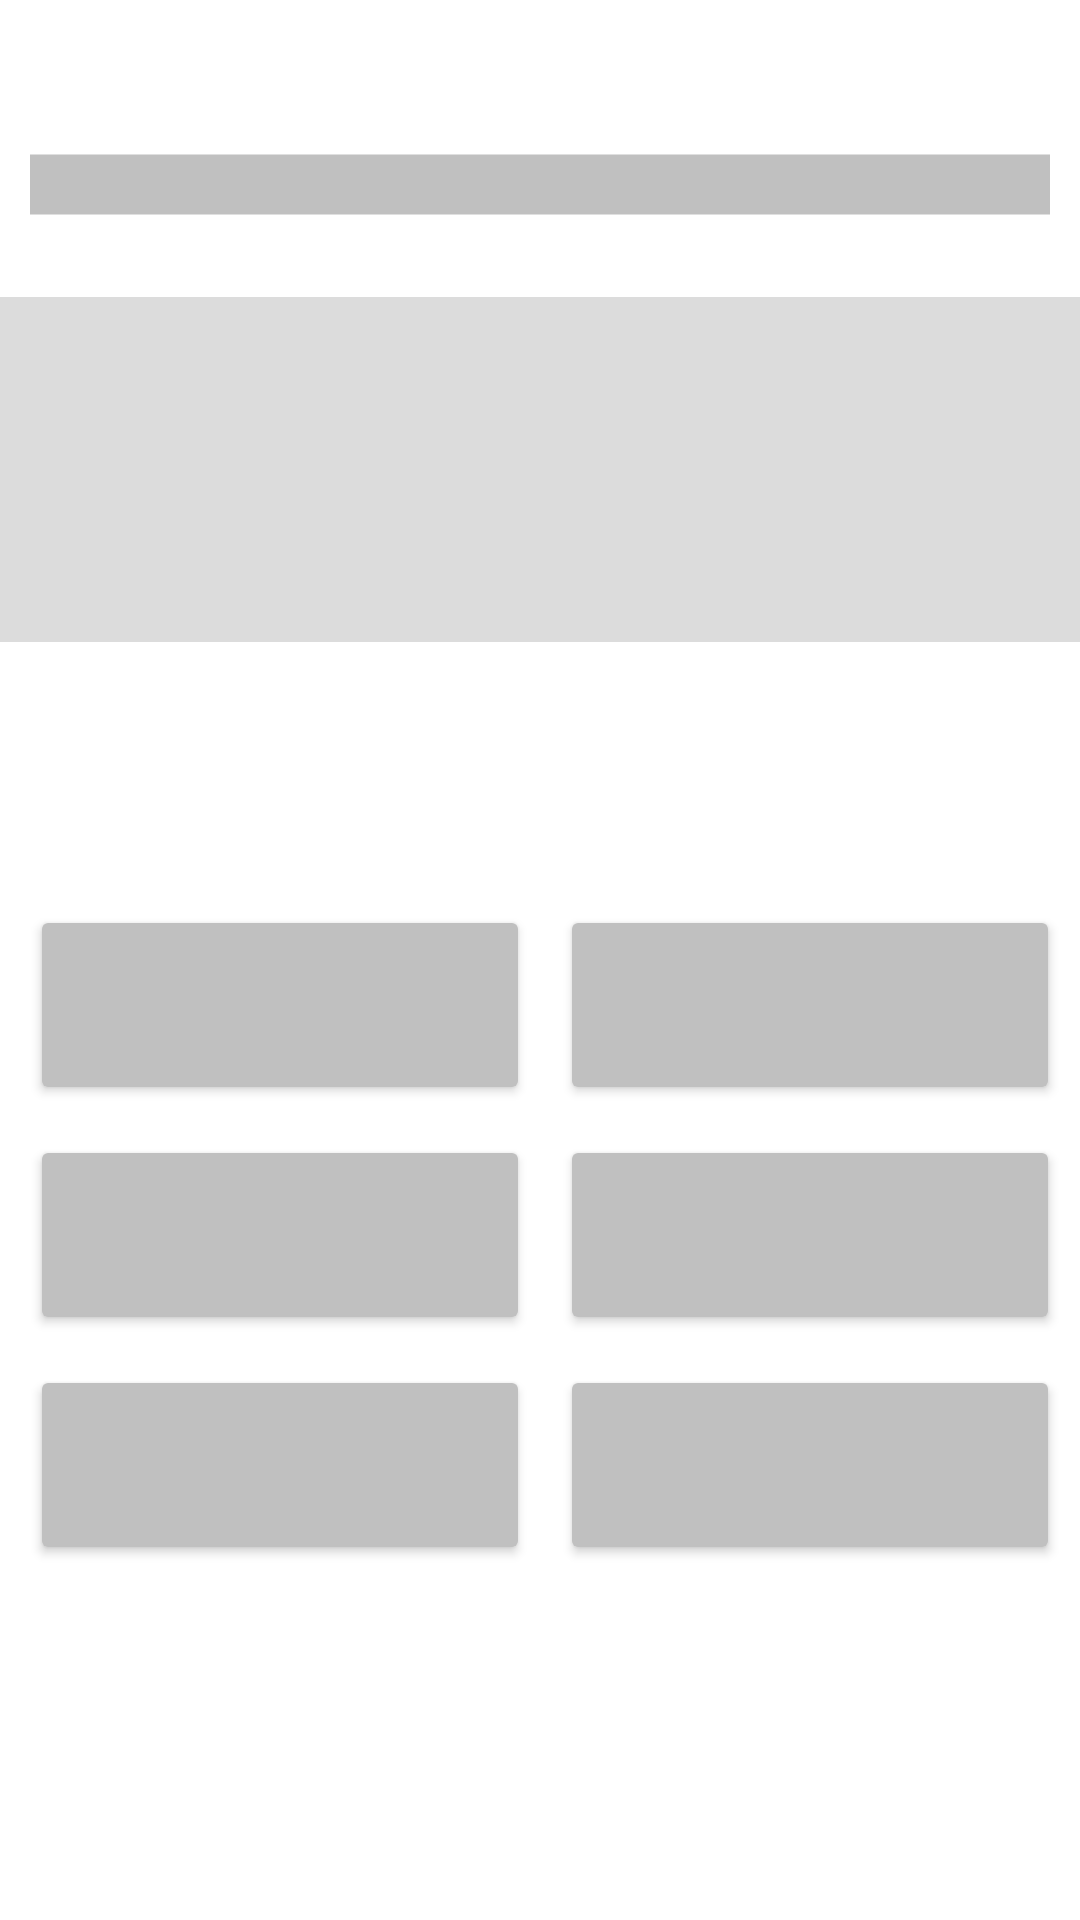

Reconstruct the res/layout file that produces this screen, plus the resources it refers to.
<!-- AndroidManifest.xml: application theme Theme.SqlLiteJava -->
<!-- res/layout/activity_learning.xml -->
<?xml version="1.0" encoding="utf-8"?>
<androidx.constraintlayout.widget.ConstraintLayout xmlns:android="http://schemas.android.com/apk/res/android"
    xmlns:app="http://schemas.android.com/apk/res-auto"
    xmlns:tools="http://schemas.android.com/tools"
    android:layout_width="match_parent"
    android:layout_height="match_parent">

    <LinearLayout
        android:layout_width="match_parent"
        android:layout_height="200dp"
        android:orientation="vertical"
        app:layout_constraintBottom_toTopOf="@+id/tableLayout"
        app:layout_constraintEnd_toEndOf="parent"
        app:layout_constraintHorizontal_bias="0.0"
        app:layout_constraintStart_toStartOf="parent"
        app:layout_constraintTop_toTopOf="parent"
        app:layout_constraintVertical_bias="0.816">

        <ProgressBar
            android:id="@+id/progressBar"
            style="?android:attr/progressBarStyleHorizontal"
            android:layout_width="match_parent"
            android:layout_height="45dp"
            android:layout_marginBottom="15dp"
            android:progress="0"
            android:progressDrawable="@drawable/new_progress_bar" />

        <TextView
            android:id="@+id/questionTextView"
            android:layout_width="match_parent"
            android:layout_height="115dp"
            android:background="#DCDCDC"
            android:gravity="center"
            android:text=""
            android:textColor="@color/black"
            android:textSize="50dp" />
    </LinearLayout>

    <TableLayout
        android:id="@+id/tableLayout"
        android:layout_width="match_parent"
        android:layout_height="328dp"
        android:gravity="center"
        android:paddingHorizontal="5dp"
        app:layout_constraintBottom_toBottomOf="parent"
        app:layout_constraintEnd_toEndOf="parent"

        app:layout_constraintHorizontal_bias="1.0"
        app:layout_constraintStart_toStartOf="parent"
        app:layout_constraintTop_toTopOf="parent"
        app:layout_constraintVertical_bias="0.794">

        <TableRow
            android:layout_width="match_parent"
            android:layout_height="match_parent">

            <Button
                android:id="@+id/answer1"
                android:layout_width="wrap_content"
                android:layout_height="wrap_content"
                android:layout_marginLeft="5dp"
                android:layout_marginTop="5dp"
                android:layout_marginRight="5dp"
                android:layout_marginBottom="5dp"
                android:width="500px"
                android:height="200px"
                android:backgroundTint="#C0C0C0"
                android:gravity="center"
                android:text=""
                android:textColor="@color/black"
                android:textSize="25dp" />

            <Button
                android:id="@+id/answer2"
                android:layout_width="wrap_content"
                android:layout_height="wrap_content"
                android:layout_marginLeft="5dp"
                android:layout_marginTop="5dp"
                android:layout_marginRight="5dp"
                android:layout_marginBottom="5dp"
                android:width="500px"
                android:height="200px"
                android:backgroundTint="#C0C0C0"
                android:gravity="center"
                android:text=""
                android:textColor="@color/black"
                android:textSize="25dp" />
        </TableRow>

        <TableRow
            android:layout_width="match_parent"
            android:layout_height="match_parent">

            <Button
                android:id="@+id/answer3"
                android:layout_width="wrap_content"
                android:layout_height="wrap_content"
                android:layout_marginLeft="5dp"
                android:layout_marginTop="5dp"
                android:layout_marginRight="5dp"
                android:layout_marginBottom="5dp"
                android:width="500px"
                android:height="200px"
                android:backgroundTint="#C0C0C0"
                android:gravity="center"
                android:text=""
                android:textColor="@color/black"
                android:textSize="25dp" />

            <Button
                android:id="@+id/answer4"
                android:layout_width="wrap_content"
                android:layout_height="wrap_content"
                android:layout_marginLeft="5dp"
                android:layout_marginTop="5dp"
                android:layout_marginRight="5dp"
                android:layout_marginBottom="5dp"
                android:width="500px"
                android:height="200px"
                android:backgroundTint="#C0C0C0"
                android:gravity="center"
                android:text=""
                android:textColor="@color/black"
                android:textSize="25dp" />
        </TableRow>

        <TableRow
            android:layout_width="match_parent"
            android:layout_height="match_parent">

            <Button
                android:id="@+id/answer5"
                android:layout_width="wrap_content"
                android:layout_height="wrap_content"
                android:layout_marginLeft="5dp"
                android:layout_marginTop="5dp"
                android:layout_marginRight="5dp"
                android:layout_marginBottom="5dp"
                android:width="500px"
                android:height="200px"
                android:backgroundTint="#C0C0C0"
                android:gravity="center"
                android:text=""
                android:textColor="@color/black"
                android:textSize="25dp" />

            <Button
                android:id="@+id/answer6"
                android:layout_width="wrap_content"
                android:layout_height="wrap_content"
                android:layout_marginLeft="5dp"
                android:layout_marginTop="5dp"
                android:layout_marginRight="5dp"
                android:layout_marginBottom="5dp"
                android:width="500px"
                android:height="200px"
                android:backgroundTint="#C0C0C0"
                android:gravity="center"
                android:text=""
                android:textColor="@color/black"
                android:textSize="25dp" />
        </TableRow>

    </TableLayout>

</androidx.constraintlayout.widget.ConstraintLayout>
<!-- resources referenced by this layout -->
<resources>
  <color name="black">#FF000000</color>
  <!-- drawable new_progress_bar (drawable) -->
  <?xml version="1.0" encoding="utf-8"?>
  <layer-list xmlns:android="http://schemas.android.com/apk/res/android">
      <item android:id="@+id/background">
          <shape android:shape="line">
              <stroke
                  android:width="20dp"
                  android:color="#C0C0C0" />
          </shape>
      </item>
      <item android:id="@+id/progress">
          <clip
              android:clipOrientation="horizontal"
              android:gravity="start">
              <shape android:shape="line">
                  <stroke
                      android:width="20dp"
                      android:color="#32CD32" />
              </shape>
          </clip>
      </item>
  </layer-list>
  <style name="Theme.SqlLiteJava" parent="Theme.MaterialComponents.DayNight.DarkActionBar">
          
          <item name="colorPrimary">@color/purple_500</item>
          <item name="colorPrimaryVariant">@color/purple_700</item>
          <item name="colorOnPrimary">@color/white</item>
          
          <item name="colorSecondary">@color/teal_200</item>
          <item name="colorSecondaryVariant">@color/teal_700</item>
          <item name="colorOnSecondary">@color/black</item>
          
          <item name="android:statusBarColor" tools:targetApi="l">?attr/colorPrimaryVariant</item>
          
          <item name="actionModeBackground">@color/design_default_color_primary</item>
      </style>
  <color name="purple_500">#FF6200EE</color>
  <color name="purple_700">#FF3700B3</color>
  <color name="white">#FFFFFFFF</color>
  <color name="teal_200">#FF03DAC5</color>
  <color name="teal_700">#FF018786</color>
</resources>
